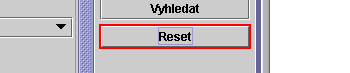
Workflow: 07 Prace v Excelu APO - nestalci

Step 1 [try]: click on the push button 'Reset' in window 'SCZP*' (java.exe)

Step 2 [try]: type "99" into the text (no picture)

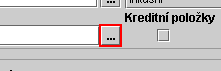
Step 3: click on the push button '. . .'

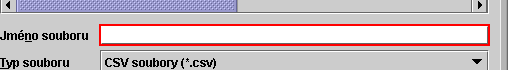
Step 4: type "["Nstav99_APO_1_report" + today.ToString("yyyyMMdd") + "(" + CZP3_IntIndexPocetSouboru.ToString + ").csv"]" into the text 'Jméno souboru' in window 'Zadejte jméno souboru' (java.exe)

Step 5: click on the push button 'Načíst' in window 'Zadejte jméno souboru' (java.exe) (no picture)

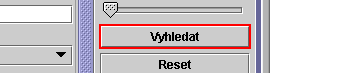
Step 6: click on the push button 'Vyhledat'

Step 7: find the push button in window 'Info' (java.exe) (no picture)

Step 8 [then]: click on the push button in window 'Info' (java.exe) (no picture)

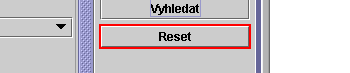
Step 9: click on the push button 'Reset'

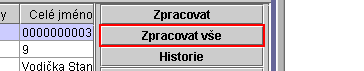
Step 10 [else]: click on the push button 'Zpracovat vše'

Step 11: click on the push button in window 'Info' (java.exe) (no picture)

Step 12: click on the push button (no picture)

Step 13: type a value into the push button (no picture)

Step 14 [then]: click on the push button in window 'Info' (java.exe) (no picture)

Step 15: click on the push button 'Reset' in window 'SCZP*' (java.exe) (same screen as step 1)

Step 16 [else]: click on the push button 'Zpracovat vše' (same screen as step 10)

Step 17: click on the push button in window 'Info' (java.exe) (no picture)

Step 18: click on the push button in window 'SCZP*' (java.exe) (no picture)

Step 19: select " Vyvedení do B nestálců" in the list in window 'SCZP*' (java.exe) (no picture)

Step 20: click on the push button in window 'SCZP*' (java.exe) (no picture)

Step 21: type a value into the push button in window 'SCZP*' (java.exe) (no picture)

Step 22: click on the push button in window 'SCZP*' (java.exe) (no picture)

Step 23: type a value into the push button in window 'SCZP*' (java.exe) (no picture)

Step 24: click on the push button in window 'SCZP*' (java.exe) (no picture)

Step 25: type a value into the push button in window 'SCZP*' (java.exe) (no picture)

Step 26: click on the push button in window 'SCZP*' (java.exe) (no picture)

Step 27: type a value into the push button in window 'SCZP*' (java.exe) (no picture)

Step 28: click on the text (no picture)

Step 29: type "98" into the text (no picture)

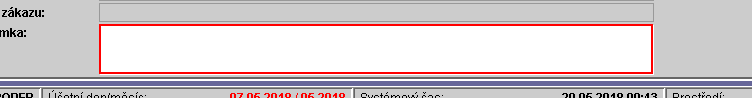
Step 30: click on the text

Step 31: type "robot-opakovaná platba" into the text (same screen as step 30)

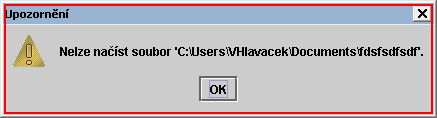
Step 32 [try]: find 'java.exe  Upozornění' (repeated 2 times)

Step 34 [then]: click on the push button in window 'Upozornění' (java.exe) (no picture)

Step 35: click on the push button 'Reset' (same screen as step 9)

Step 36 [try]: type "99" into the text (no picture)

Step 37: click on the push button '. . .' (same screen as step 3)

Step 38: type "["Nstav99_APO_1_report" + today.ToString("yyyyMMdd") + "(" + CZP3_IntIndexPocetSouboru.ToString + ")"]" into the text 'Jméno souboru' in window 'Zadejte jméno souboru' (java.exe) (same screen as step 4)

Step 39: click on the push button 'Načíst' in window 'Zadejte jméno souboru' (java.exe) (no picture)

Step 40: click on the push button 'Vyhledat' (same screen as step 6)

Step 41: find 'java.exe  Upozornění' (same screen as step 32)

Step 42 [then]: click on the push button in window 'Upozornění' (java.exe) (no picture)

Step 43: click on the push button 'Reset' (same screen as step 9)